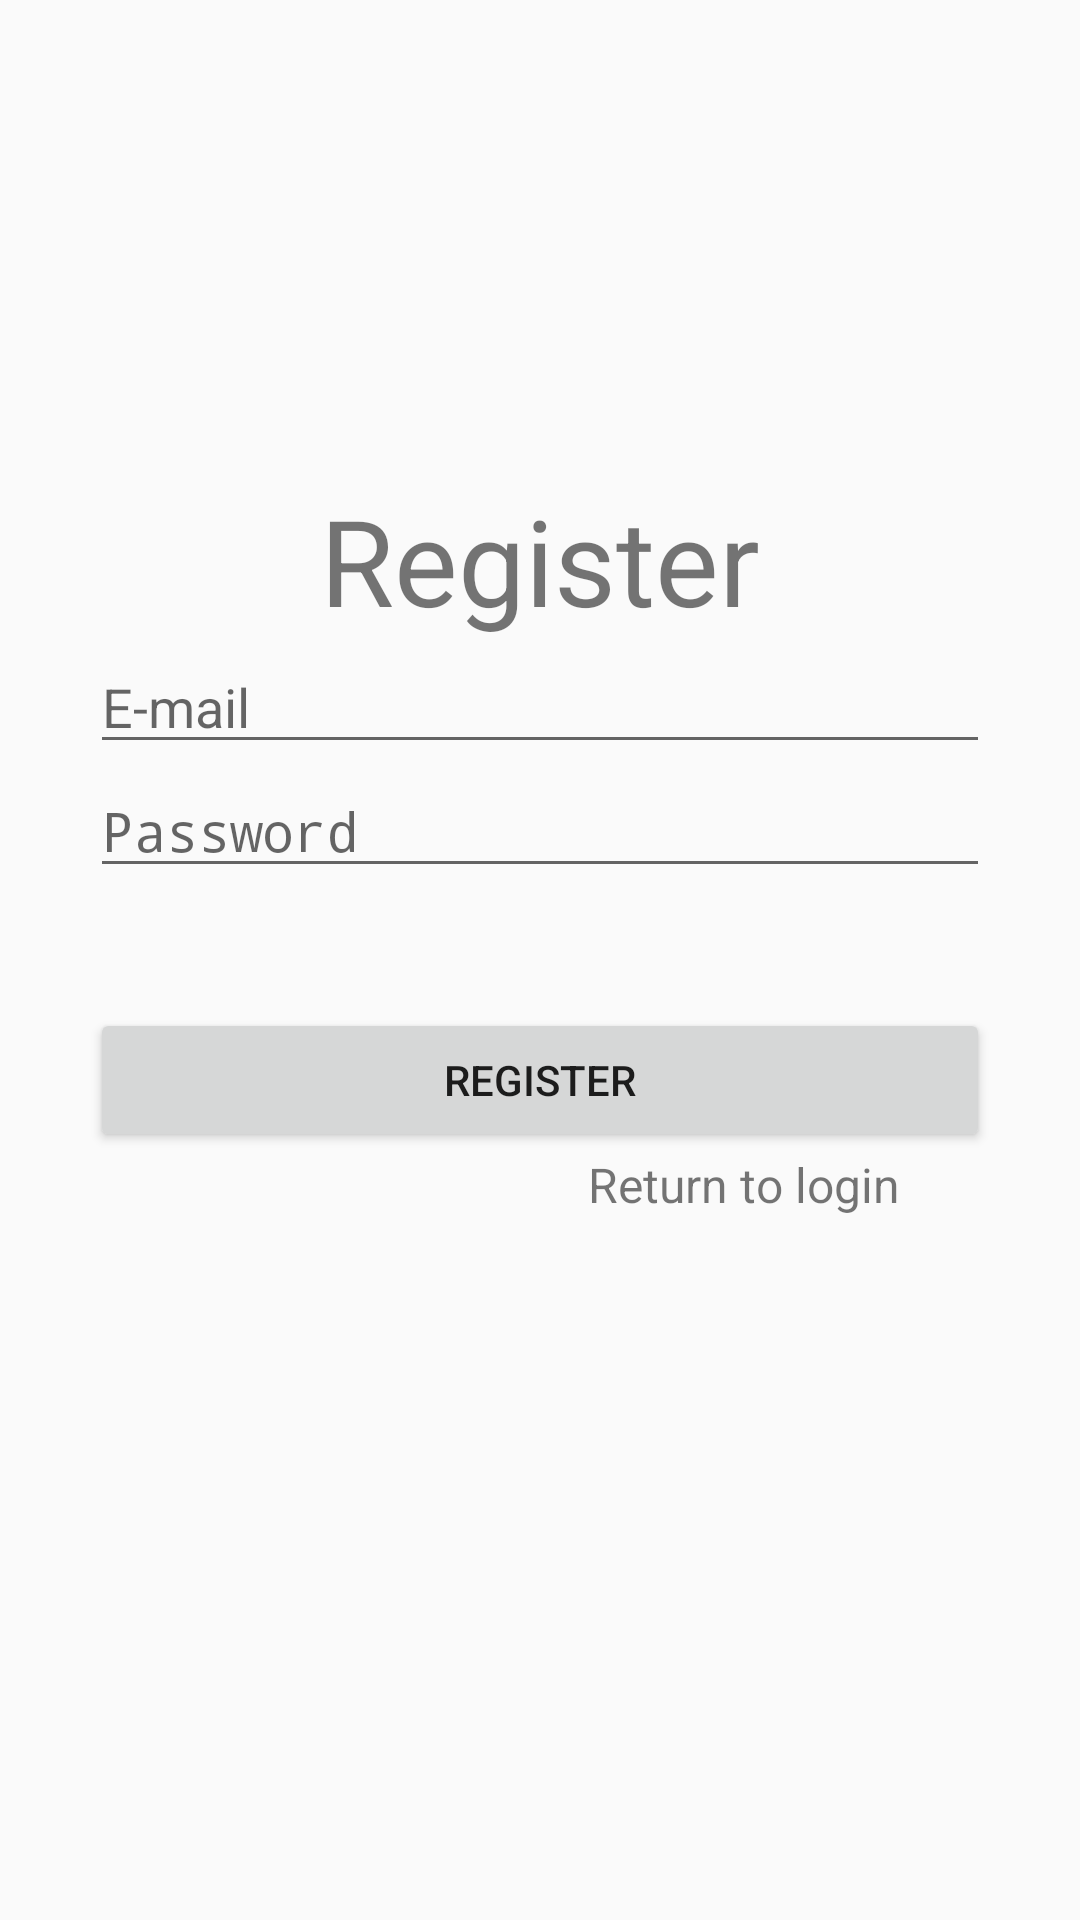

Layout XML and referenced resources for this Android screen:
<!-- AndroidManifest.xml: application theme Theme.FireBaseRegistration -->
<!-- res/layout/registration.xml -->
<?xml version="1.0" encoding="utf-8"?>
<LinearLayout
    xmlns:android="http://schemas.android.com/apk/res/android"
    xmlns:app="http://schemas.android.com/apk/res-auto"
    xmlns:tools="http://schemas.android.com/tools"
    android:layout_width="match_parent"
    android:layout_height="match_parent"
    android:orientation="vertical">

    <TextView
        android:id="@+id/register_text"
        android:paddingTop="160dp"
        android:layout_gravity="center"
        android:layout_width="wrap_content"
        android:layout_height="wrap_content"
        android:textSize="40dp"
        android:text="Register" />

    <EditText
        android:inputType="textEmailAddress"
        android:id="@+id/email_edittext_reg"
        android:layout_gravity="center"
        android:layout_width="300dp"
        android:layout_height="wrap_content"
        android:hint="E-mail" />

    <EditText
        android:id="@+id/password_edittext_reg"
        android:layout_width="300dp"
        android:layout_gravity="center"
        android:layout_height="wrap_content"
        android:hint="Password"
        android:inputType="textPassword" />

    <Button
        android:id="@+id/register_button"
        android:layout_width="300dp"
        android:layout_height="wrap_content"
        android:layout_gravity="center"
        android:layout_marginTop="40dp"
        android:text="register"
        />

    <TextView
        android:id="@+id/to_login"
        android:layout_width="164dp"
        android:layout_height="wrap_content"
        android:layout_gravity="right"
        android:text="Return to login"
        android:textSize="16sp" />



</LinearLayout>
<!-- resources referenced by this layout -->
<resources>
  <style name="Theme.FireBaseRegistration" parent="android:Theme.Material.Light.NoActionBar" />
</resources>
